Run: headless pygame with SDL's dummy video driver; simulated clock (each Clock.tick advances the game by its frame time, no real sleeping); random seed 0; keys injected as events and as key.get_pressed() state; no mouse input.
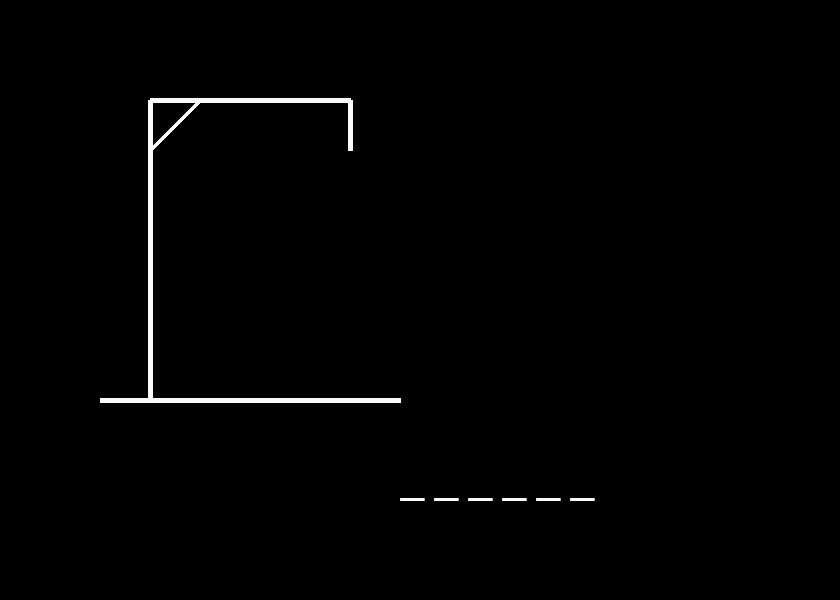
Frame 1 of 4 · flips 1–60 · no input
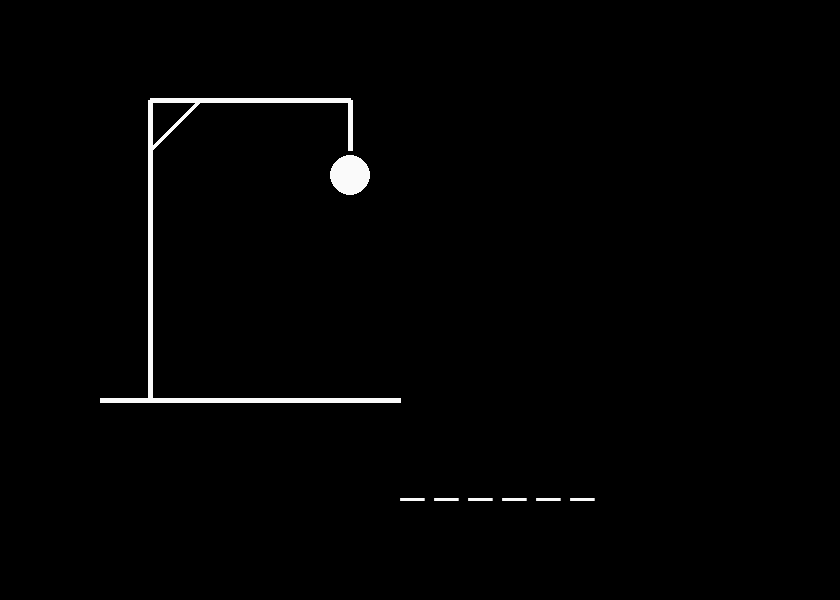
Frame 2 of 4 · flips 61–180 · tapped SPACE, RETURN · held RIGHT (→), D
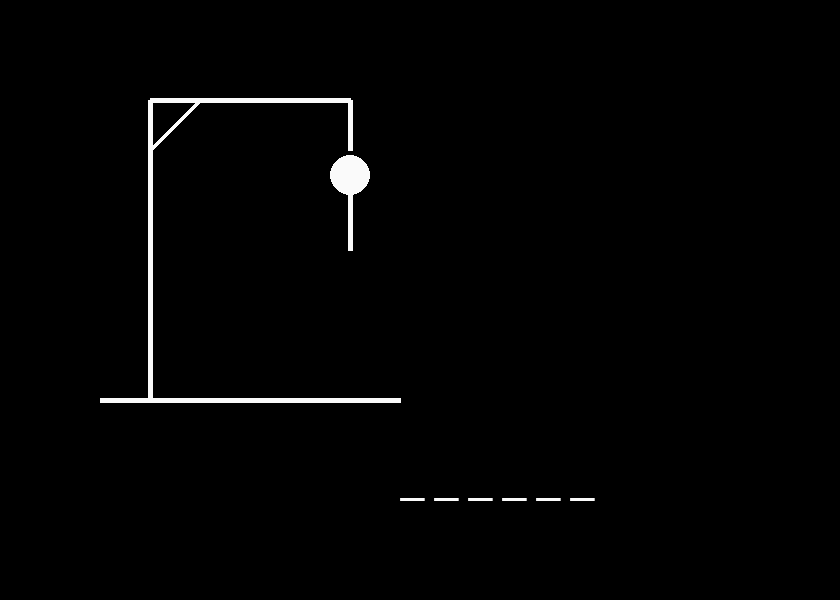
Frame 3 of 4 · flips 181–300 · held DOWN (↓), S
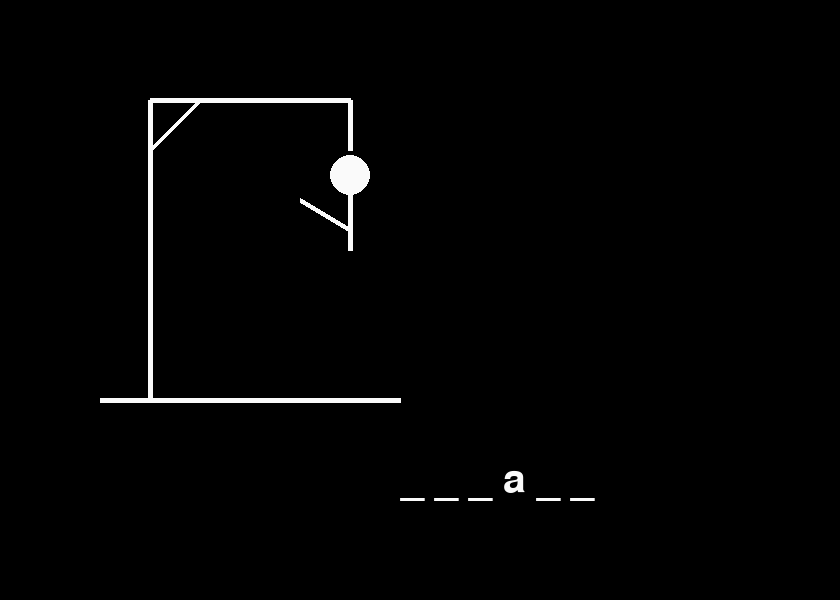
Frame 4 of 4 · flips 301–420 · held LEFT (←), A, UP (↑), W

The pygame program that drew these frames:

import pygame

# Initialize Pygame 
pygame.init()

# Define window dimensions and initialize Pygame clock
WIDTH = 840
HEIGHT = 600
clock = pygame.time.Clock()
running = True

# Create a Pygame window and set the size ((window_width, window_height) is a tuple
screen = pygame.display.set_mode((WIDTH, HEIGHT))
pygame.display.set_caption("THE GAME OF HANGMAN")

game_over = False

#Define color & size
WHITE = (250, 250, 250)
BLACK = (0, 0, 0)
letter_font = pygame.font.SysFont("arial", 60)
key_color = (WHITE)
game_font = pygame.font.SysFont("arial", 50)
line_color = (WHITE)

# Function to define and draw the line position with (X, Y)
def draw_line():
    lines = [
        # Define the first horizontal line " bottom horizontal line"
        ((100, 400), (400, 400)),
        # Define the second vertical line "vertical post"  
        ((150, 100), (150, 400)),
        # Define the third horizontal line " horizontal bar"
        ((150, 100), (350, 100)), 
         # Define the fourth vertical line "top vertical line"
        ((350, 100), (350, 150)),  
        # Define the fifth diagonal line
        ((200, 100), (150, 150)),
        
    ]
    
    for start_pos, end_pos in lines:
        pygame.draw.line(screen, line_color, start_pos, end_pos, 5)

# Function to draw the hangman based on the number of mistakes made
def draw_hangman(mistakes):
    if mistakes >= 1:
        # head
        pygame.draw.circle(screen, line_color, (350, 175), 20)  
    if mistakes >= 2:
        # body
        pygame.draw.line(screen, line_color, (350, 195), (350, 250), 5)  
    if mistakes >= 3:
        # left arm
        pygame.draw.line(screen, line_color, (350, 230), (300, 200), 5)  
    if mistakes >= 4:
       # right arm
        pygame.draw.line(screen, line_color, (350, 230), (400, 200), 5)  
    if mistakes >= 5:
        # left leg
        pygame.draw.line(screen, line_color, (350, 250), (300, 300), 5)  
    if mistakes >= 6:
        # right leg
        pygame.draw.line(screen, line_color, (350, 250), (400, 300), 5)  

# Set word to guess and list of guessed letters
WORD = "pygame"
GUESSED = []
mistakes = 0

# Function to display the word with the guessed letters
def display_guess():
    display_text = ""
    for letter in WORD:
        if letter in GUESSED:
            display_text += f"{letter} "
        else:
            display_text += "_ "
    text = letter_font.render(display_text, True, key_color)
    screen.blit(text, (400, 460))

# Main game loop to keep the window open until user closes it
while running:
    # Event management
    for event in pygame.event.get():
        if event.type == pygame.QUIT:
            running = False
        
        if event.type == pygame.KEYDOWN:
            key_name = pygame.key.name(event.key)
            
            if key_name.isalpha() and len(key_name) == 1:
                if key_name not in GUESSED:
                    GUESSED.append(key_name)
                    if key_name in WORD:
                        print("Correct guess!")
                    else:
                        mistakes += 1
                        print("Wrong guess!")
                else:
                    print("You've already guessed this letter!")
            else:
                print("Invalid letter!")
    
    # Draw the structure of the hanged man
    screen.fill(BLACK)
    draw_line()
    draw_hangman(mistakes)
    display_guess()
    
   # Checking the victory or defeat condition
    won = all(letter in GUESSED for letter in WORD)
    if won:
        game_over = True
        game_over_message = "You won !!"
    elif mistakes >= 6:
        game_over = True
        game_over_message = "You lost !!"
    
    # Show game end message
    if game_over:
        screen.fill(BLACK)
        text = game_font.render(game_over_message, True, WHITE)
        text_rect = text.get_rect(center=(WIDTH // 2, HEIGHT // 2))
        screen.blit(text, text_rect)
    
    pygame.display.flip()
    clock.tick(60)

pygame.quit()
